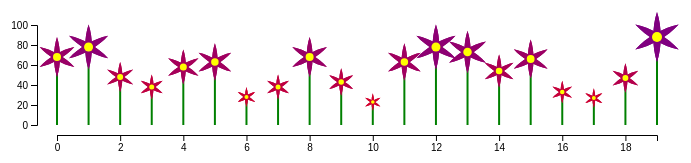
D3 v6 page, settled after 480 driven frames (8 s of simulated time); the page loaded 1 data file(s).


    // Load data from an external CSV file
    d3.csv('height.csv').then(function(data) {
        var heights = data.map(function(d) {
            return +d['Heights'];
        });

        // Create X and Y scales
        var xScale = d3.scaleLinear()
            .domain([0, heights.length - 1])
            .range([0, 600]);

        var yScale = d3.scaleLinear()
            .domain([0, d3.max(heights)])
            .range([100, 0]);

        // Define a color scale based on heights
        var colorScale = d3.scaleLinear()
            .domain([0, d3.max(heights)])
            .range(["red", "purple"]);

        // Create X and Y axes
        var xAxis = d3.axisBottom(xScale);
        var yAxis = d3.axisLeft(yScale).ticks(5);

        d3.select('.x-axis').call(xAxis);
        d3.select('.y-axis').call(yAxis);

        var plotArea = d3.select('.plot-area');

        var flowerGroups = plotArea.selectAll('.flower')
            .data(heights)
            .enter()
            .append('g')
            .attr('class', 'flower')
            .attr('transform', function(d, i) {
                return 'translate(' + xScale(i) + ',' + yScale(d) + ')';
            });

        function generatePetalPath(height) {
            // Create a path generator for petals with sizes proportional to height
            var petalPath = `M0 -${height / 4} 
                C${height / 20} -${height / 10}, ${height / 20} ${height / 10}, 0 ${height / 4} 
                C-${height / 20} ${height / 10}, -${height / 20} -${height / 10}, 0 -${height / 4} 
                M0 ${height / 4} 
                Q0 ${height / 2} 0 ${height / 4}`;
            return petalPath;
        }

        flowerGroups.each(function (d) {
            var flower = d3.select(this);

            var petalPath = generatePetalPath(d);

            // Create a stem for each flower
          var line=  flower.append('line')
                .attr('x1', 0)
                .attr('y1', 0)
                .attr('x2', 0)
                .attr('y2', d - 12) // Adjust the stem length
                .attr('stroke', 'green')
                .attr('stroke-width', 2);
			
			

            // Create a group for all petals
            var petalsGroup = flower.append('g')
                .attr('class', 'petals-group');

            // Create six petals for each flower with adjustable size
            for (var i = 0; i < 6; i++) {
                petalsGroup.append('path')
                    .attr('d', petalPath)
                    .attr('transform', 'rotate(' + (i * 60) + ')')
                    .attr('fill', colorScale(d));
            }

            // Create a center circle for each flower with proportional size
            flower.append('circle')
                .attr('cx', 0)
                .attr('cy', 0)
                .attr('r', d / 20)
                .attr('fill', 'yellow')
                .on('mouseover', function () {
                    d3.select(this)
                        .attr('r', d / 10);
                })
                .on('mouseout', function () {
                    d3.select(this)
                        .attr('r', d / 20);
                    hideLabel();
                })
                .on('click', function () {
                    showLabel(d, flower);
                });
            hideLabel();
        });
    });

    function showLabel(height, flower) {
        var labelBox = flower.append('text')
            .attr('x', 0)
            .attr('y', -20)
            .text('Height: ' + height + ' cm')
            .attr('class', 'label-box')
            .style('background', 'white')
            .style('border', '1px solid #ccc')
            .style('padding', '5px')
            .style('position', 'absolute')
            .style('display', 'block');
    }

    function hideLabel() {
        d3.select('.label-box').remove();
    }


### data: height.csv
Heights
80
90
60
50
70
75
40
50
80
55
35
75
90
85
66
78
45
39
59
100